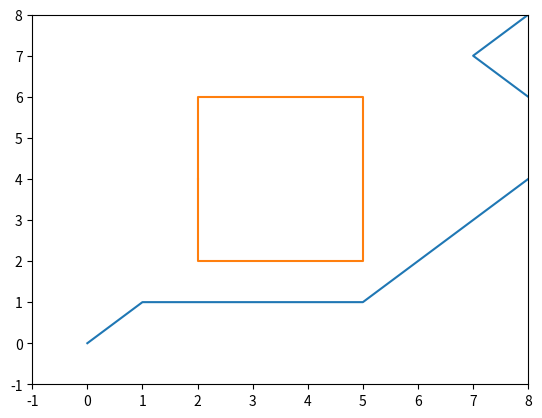

This chart was generated by the following Python code:
from __future__ import print_function 
import matplotlib.pyplot as plt
 
class AStarGraph(object):
    #Define a class board like grid with two barriers
 
    def __init__(self):
        self.barriers = []
        self.barriers.append([(2,4),(2,5),(2,6),(3,6),(4,6),(5,6),(5,5),(5,4),(5,3),(5,2),(4,2),(3,2), (2, 2), (2,3), (2, 4)])

 
    def heuristic(self, start, goal):
        #Use Chebyshev distance heuristic if we can move one square either
        #adjacent or diagonal
        D = 1
        D2 = 1
        dx = abs(start[0] - goal[0])
        dy = abs(start[1] - goal[1])
        return D * (dx + dy) + (D2 - 2 * D) * min(dx, dy)
 
    def get_vertex_neighbours(self, pos):
        n = []
        #Moves allow link a chess king
        for dx, dy in [(1,0),(-1,0),(0,1),(0,-1),(1,1),(-1,1),(1,-1),(-1,-1)]:
            x2 = pos[0] + dx
            y2 = pos[1] + dy
            if x2 < 0 or x2 > 10 or y2 < 0 or y2 > 10:
                continue
            n.append((x2, y2))
        return n
 
    def move_cost(self, a, b):
        for barrier in self.barriers:
            if b in barrier:
                return 100 #Extremely high cost to enter barrier squares
        return 1 #Normal movement cost
 
def AStarSearch(start, end, graph):
 
    G = {} #Actual movement cost to each position from the start position
    F = {} #Estimated movement cost of start to end going via this position
 
    #Initialize starting values
    G[start] = 0
    F[start] = graph.heuristic(start, end)
 
    closedVertices = set()
    openVertices = set([start])
    cameFrom = {}
 
    while len(openVertices) > 0:
        #Get the vertex in the open list with the lowest F score
        current = None
        currentFscore = None
        for pos in openVertices:
            if current is None or F[pos] < currentFscore:
                currentFscore = F[pos]
                current = pos
 
        #Check if we have reached the goal
        if current == end:
            #Retrace our route backward
            path = [current]
            while current in cameFrom:
                current = cameFrom[current]
                path.append(current)
            path.reverse()
            return path, F[end] #Done!
 
        #Mark the current vertex as closed
        openVertices.remove(current)
        closedVertices.add(current)
 
        #Update scores for vertices near the current position
        for neighbour in graph.get_vertex_neighbours(current):
            if neighbour in closedVertices:
                continue #We have already processed this node exhaustively
            candidateG = G[current] + graph.move_cost(current, neighbour)
 
            if neighbour not in openVertices:
                openVertices.add(neighbour) #Discovered a new vertex
            elif candidateG >= G[neighbour]:
                continue #This G score is worse than previously found
 
            #Adopt this G score
            cameFrom[neighbour] = current
            G[neighbour] = candidateG
            H = graph.heuristic(neighbour, end)
            F[neighbour] = G[neighbour] + H
 
    raise RuntimeError("A* failed to find a solution")
 
if __name__=="__main__":
    graph = AStarGraph()
    result, cost = AStarSearch((0,0), (8,8), graph)
    print ("route", result)
    print ("cost", cost)
    plt.plot([v[0] for v in result], [v[1] for v in result])
    for barrier in graph.barriers:
        plt.plot([v[0] for v in barrier], [v[1] for v in barrier])
    plt.xlim(-1,8)
    plt.ylim(-1,8)
    plt.show()
